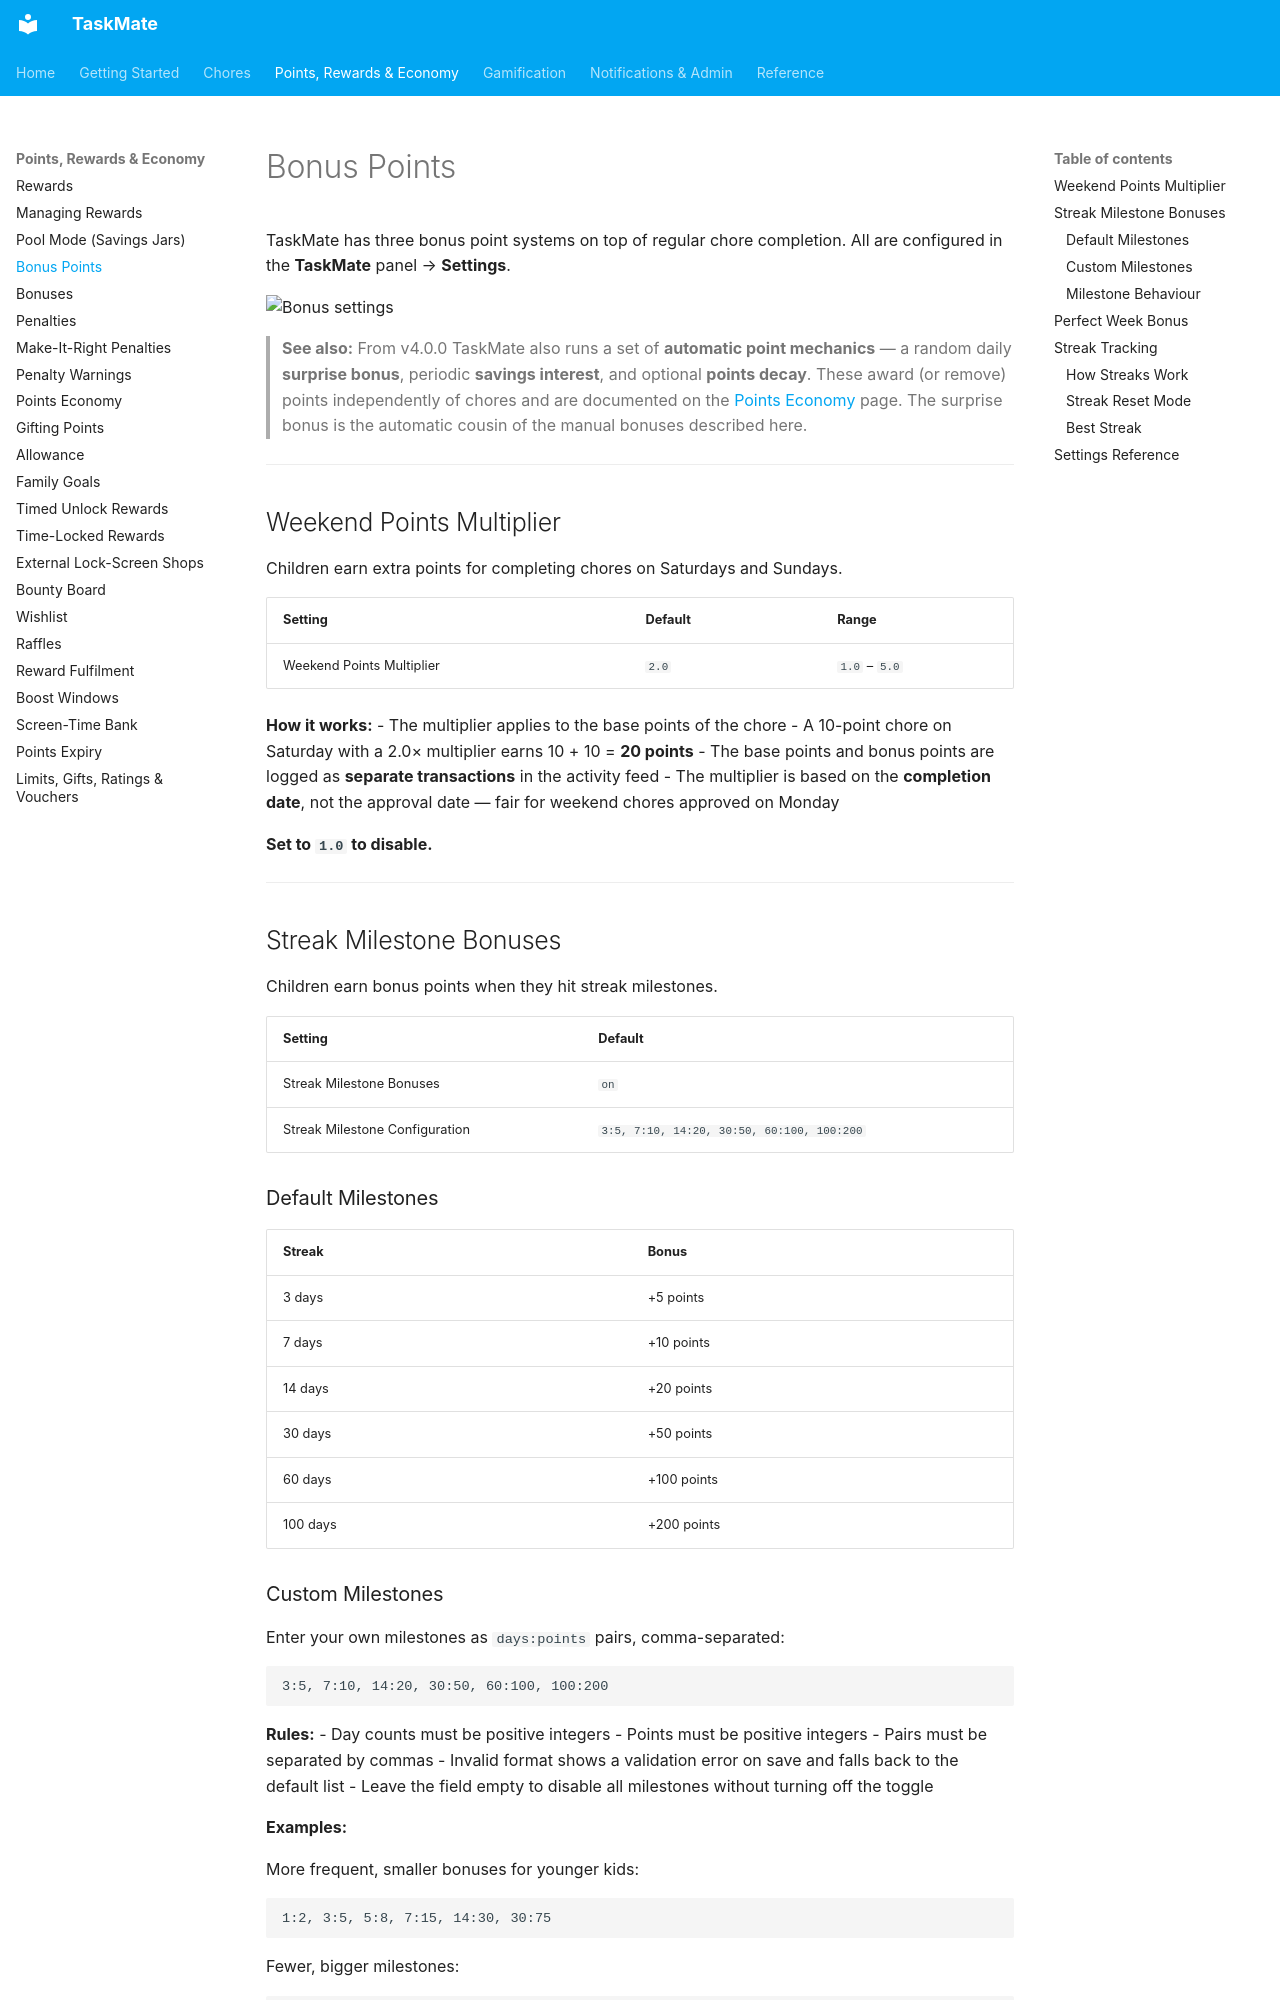

repository: tempus2016/taskmate · page: Bonus-Points/index.html · generator: mkdocs

# Bonus Points

TaskMate has three bonus point systems on top of regular chore completion. All are configured in the **TaskMate** panel → **Settings**.

![Bonus settings](images/panel-settings.png)

> **See also:** From v4.0.0 TaskMate also runs a set of **automatic point mechanics** — a random daily **surprise bonus**, periodic **savings interest**, and optional **points decay**. These award (or remove) points independently of chores and are documented on the [Points Economy](Points-Economy.md) page. The surprise bonus is the automatic cousin of the manual bonuses described here.

---

## Weekend Points Multiplier

Children earn extra points for completing chores on Saturdays and Sundays.

| Setting | Default | Range |
|---------|---------|-------|
| Weekend Points Multiplier | `2.0` | `1.0` – `5.0` |

**How it works:**
- The multiplier applies to the base points of the chore
- A 10-point chore on Saturday with a 2.0× multiplier earns 10 + 10 = **20 points**
- The base points and bonus points are logged as **separate transactions** in the activity feed
- The multiplier is based on the **completion date**, not the approval date — fair for weekend chores approved on Monday

**Set to `1.0` to disable.**

---

## Streak Milestone Bonuses

Children earn bonus points when they hit streak milestones.

| Setting | Default |
|---------|---------|
| Streak Milestone Bonuses | `on` |
| Streak Milestone Configuration | `3:5, 7:10, 14:20, 30:50, 60:100, 100:200` |

### Default Milestones

| Streak | Bonus |
|--------|-------|
| 3 days | +5 points |
| 7 days | +10 points |
| 14 days | +20 points |
| 30 days | +50 points |
| 60 days | +100 points |
| 100 days | +200 points |

### Custom Milestones

Enter your own milestones as `days:points` pairs, comma-separated:

```
3:5, 7:10, 14:20, 30:50, 60:100, 100:200
```

**Rules:**
- Day counts must be positive integers
- Points must be positive integers
- Pairs must be separated by commas
- Invalid format shows a validation error on save and falls back to the default list
- Leave the field empty to disable all milestones without turning off the toggle

**Examples:**

More frequent, smaller bonuses for younger kids:
```
1:2, 3:5, 5:8, 7:15, 14:30, 30:75
```

Fewer, bigger milestones:
```
7:15, 30:75, 100:250
```
